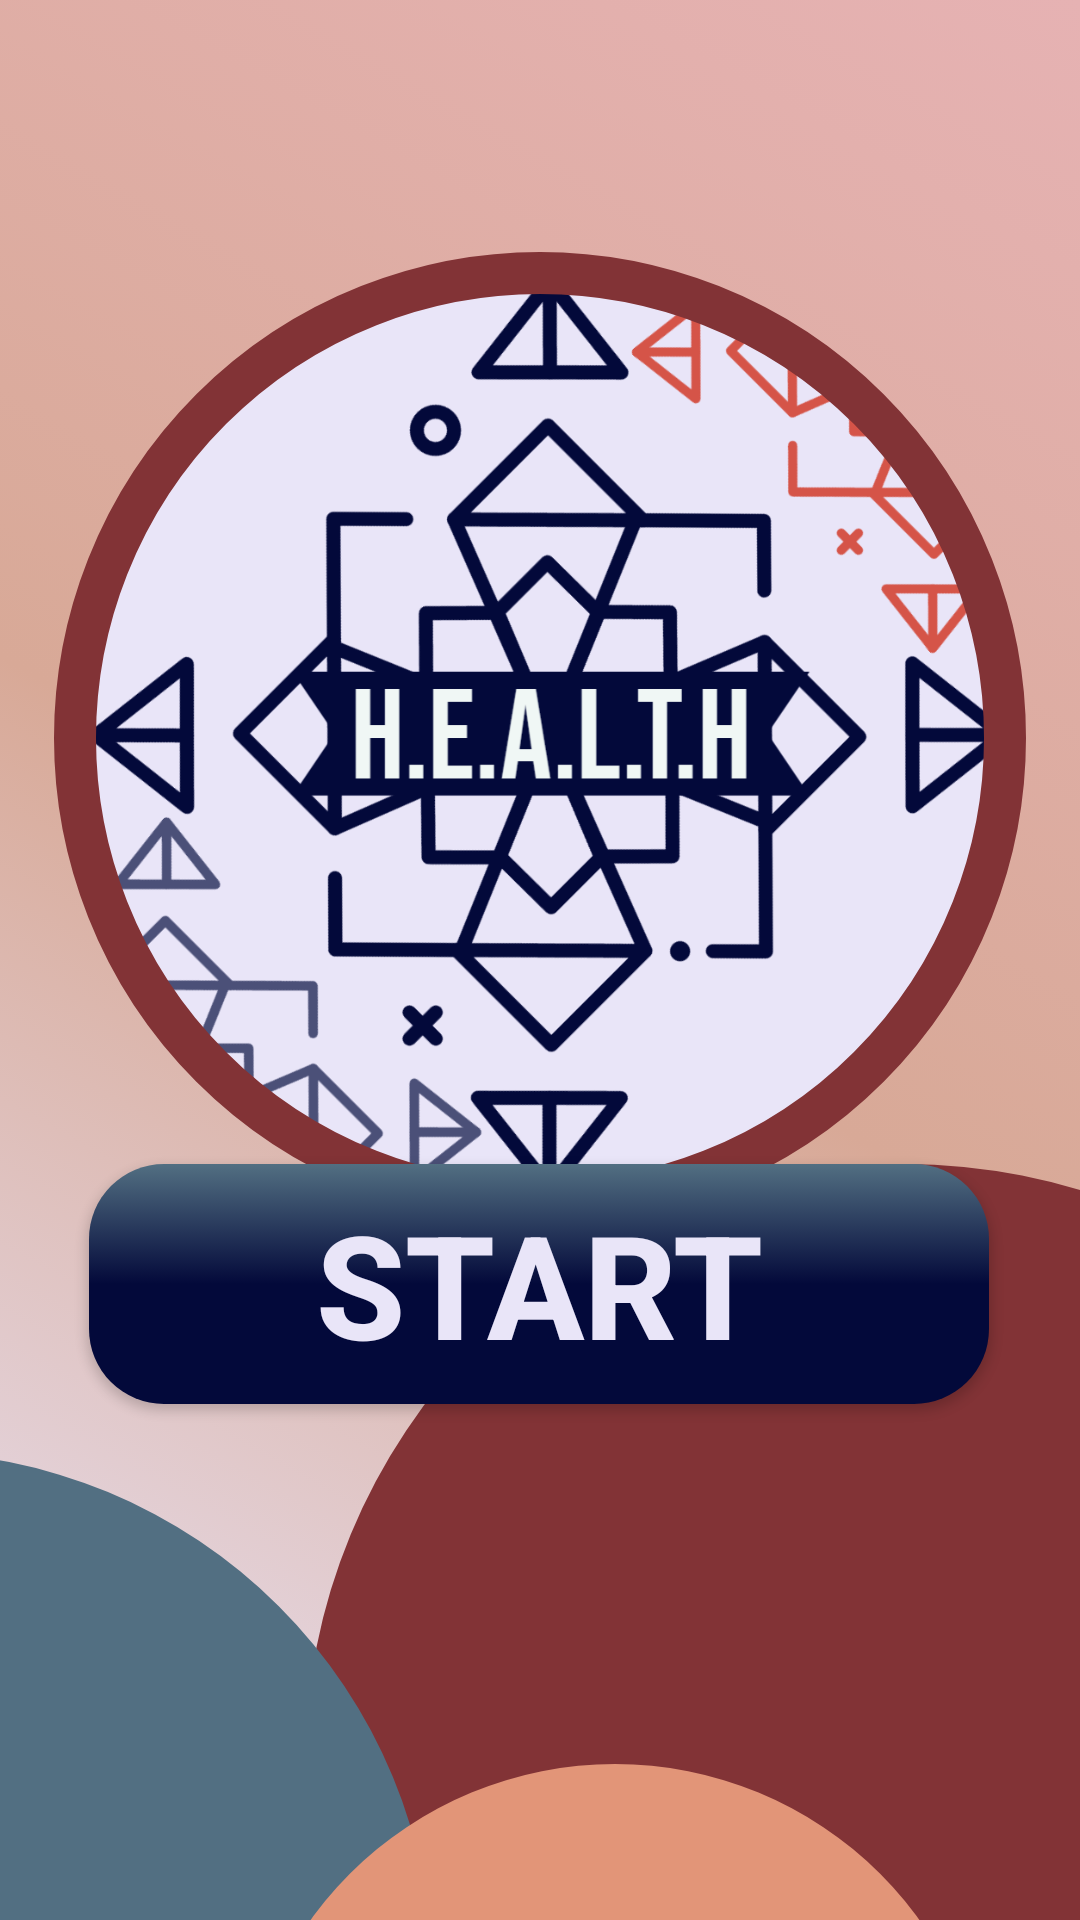

This screen was rendered from an Android layout file. Write that file and the resources it references.
<!-- AndroidManifest.xml: application theme Theme.HEARTHApp -->
<!-- res/layout/activity_main.xml -->
<?xml version="1.0" encoding="utf-8"?>
<androidx.constraintlayout.widget.ConstraintLayout xmlns:android="http://schemas.android.com/apk/res/android"
    xmlns:app="http://schemas.android.com/apk/res-auto"
    xmlns:tools="http://schemas.android.com/tools"
    android:id="@+id/main_activity"
    android:layout_width="match_parent"
    android:layout_height="match_parent"
    android:background="@drawable/background_list"
    tools:context=".MainActivity"
    tools:ignore="LockedOrientationActivity">

    <com.google.android.material.imageview.ShapeableImageView
        android:id="@+id/shape_1"
        android:layout_width="400dp"
        android:layout_height="400dp"
        android:layout_marginStart="72dp"
        android:background="#823336"
        app:layout_constraintStart_toStartOf="@+id/data_cont"
        app:layout_constraintTop_toTopOf="@+id/data_cont"
        app:shapeAppearance="@style/circular_shape_1" />

    <com.google.android.material.imageview.ShapeableImageView
        android:id="@+id/shape_3"
        android:layout_width="378dp"
        android:layout_height="351dp"
        android:layout_marginTop="96dp"
        android:layout_marginEnd="216dp"
        android:background="#526F82"
        app:layout_constraintEnd_toEndOf="parent"
        app:layout_constraintTop_toTopOf="@+id/data_cont"
        app:shapeAppearance="@style/circular_shape_1"
        tools:ignore="ImageContrastCheck" />

    <com.google.android.material.imageview.ShapeableImageView
        android:id="@+id/shape_2"
        android:layout_width="250dp"
        android:layout_height="250dp"
        android:layout_marginStart="80dp"
        android:layout_marginTop="200dp"
        android:background="#E29578"
        app:layout_constraintStart_toStartOf="parent"
        app:layout_constraintTop_toTopOf="@+id/data_cont"
        app:shapeAppearance="@style/circular_shape_1" />

    <Button
        android:id="@+id/data_cont"
        android:layout_width="300dp"
        android:layout_height="80dp"
        android:layout_marginBottom="172dp"
        android:background="@drawable/button_game_bg"
        android:padding="6dp"
        android:text="@string/learn"
        android:textColor="#E9E5F8"
        android:textSize="48sp"
        android:textStyle="bold"
        app:layout_constraintBottom_toBottomOf="parent"
        app:layout_constraintEnd_toEndOf="parent"
        app:layout_constraintHorizontal_bias="0.495"
        app:layout_constraintStart_toStartOf="parent" />

    <com.google.android.material.imageview.ShapeableImageView
        android:id="@+id/imageView"
        android:layout_width="340dp"
        android:layout_height="340dp"
        android:layout_marginTop="76dp"
        android:padding="15dp"
        android:src="@drawable/h_e_a_l_t_h_logotype"
        app:layout_constraintEnd_toEndOf="parent"
        app:layout_constraintHorizontal_bias="0.492"
        app:layout_constraintStart_toStartOf="parent"
        app:layout_constraintTop_toTopOf="parent"
        app:shapeAppearance="@style/circular"
        app:strokeColor="#823336"
        app:strokeWidth="14dp" />

</androidx.constraintlayout.widget.ConstraintLayout>
<!-- resources referenced by this layout -->
<resources>
  <!-- drawable button_game_bg (drawable) -->
  <?xml version="1.0" encoding="utf-8"?>
  <selector xmlns:android="http://schemas.android.com/apk/res/android">
      <item>
          <shape android:shape="rectangle">
              <gradient
                  android:type="linear"
                  android:angle="1"
                  android:startColor="@color/normal_blue"
                  android:centerColor="@color/blue_dark"
                  android:endColor="@color/blue_dark"
  
                  />
              <corners android:radius="25dp" />
  
          </shape>
      </item>
  </selector>
  <string name="learn">START</string>
  <style name="circular">
          <item name="cornerSize">50%</item>
      </style>
  <style name="circular_shape_1">
          <item name="cornerSize">50%</item>
      </style>
  <style name="Theme.HEARTHApp" parent="Theme.AppCompat.Light.NoActionBar">
          
          <item name="colorPrimary">@color/blue_dark</item>
          <item name="colorPrimaryDark">@color/background</item>
          <item name="colorAccent">@color/melocoton</item>
          <item name="android:navigationBarColor">@color/bottom_bar_color_1</item>
          
      </style>
  <!-- drawable gradient_bg_main (drawable) -->
  <?xml version="1.0" encoding="utf-8"?>
  <selector xmlns:android="http://schemas.android.com/apk/res/android">
      <item>
          <shape android:shape="rectangle">
              <gradient android:angle="45"
                  android:startColor="@color/background"
                  android:centerColor="@color/camel_2"
                  android:endColor="@color/clear_red_2"
                  />
          </shape>
      </item>
  </selector>
  <!-- drawable gradient_bg_main_2 (drawable) -->
  <?xml version="1.0" encoding="utf-8"?>
  <selector xmlns:android="http://schemas.android.com/apk/res/android">
      <item>
          <shape android:shape="rectangle">
              <gradient android:angle="45"
                  android:startColor="@color/blue_d_2"
                  android:centerColor="@color/blue_d_2"
                  android:endColor="@color/green_bonito"
                  />
          </shape>
      </item>
  </selector>
  <!-- drawable gradient_bf_main_3 (drawable) -->
  <?xml version="1.0" encoding="utf-8"?>
  <selector xmlns:android="http://schemas.android.com/apk/res/android">
      <item>
          <shape android:shape="rectangle">
              <gradient android:angle="45"
                  android:startColor="@color/green_bonito_2"
                  android:centerColor="@color/green_bonito_2"
                  android:endColor="@color/blue_d_2"
                  />
          </shape>
      </item>
  </selector>
  <!-- drawable gradient_bg_main_4 (drawable) -->
  <?xml version="1.0" encoding="utf-8"?>
  <selector xmlns:android="http://schemas.android.com/apk/res/android">
      <item>
          <shape android:shape="rectangle">
              <gradient android:angle="45"
                  android:startColor="@color/background"
                  android:centerColor="@color/camel_2"
                  android:endColor="@color/camel"
                  />
          </shape>
      </item>
  </selector>
  <color name="normal_blue">#526F82</color>
  <color name="blue_dark">#03093A</color>
  <color name="background">#E9E5F8</color>
  <color name="melocoton">#E29578</color>
  <color name="bottom_bar_color_1">#8F474B</color>
  <color name="camel_2">#D8A997</color>
  <color name="clear_red_2">#E6B2B3</color>
  <color name="blue_d_2">#BADAD4</color>
  <color name="green_bonito">#d8f3dc</color>
  <color name="green_bonito_2">#BEDFC2</color>
  <color name="camel">#BA8954</color>
</resources>
